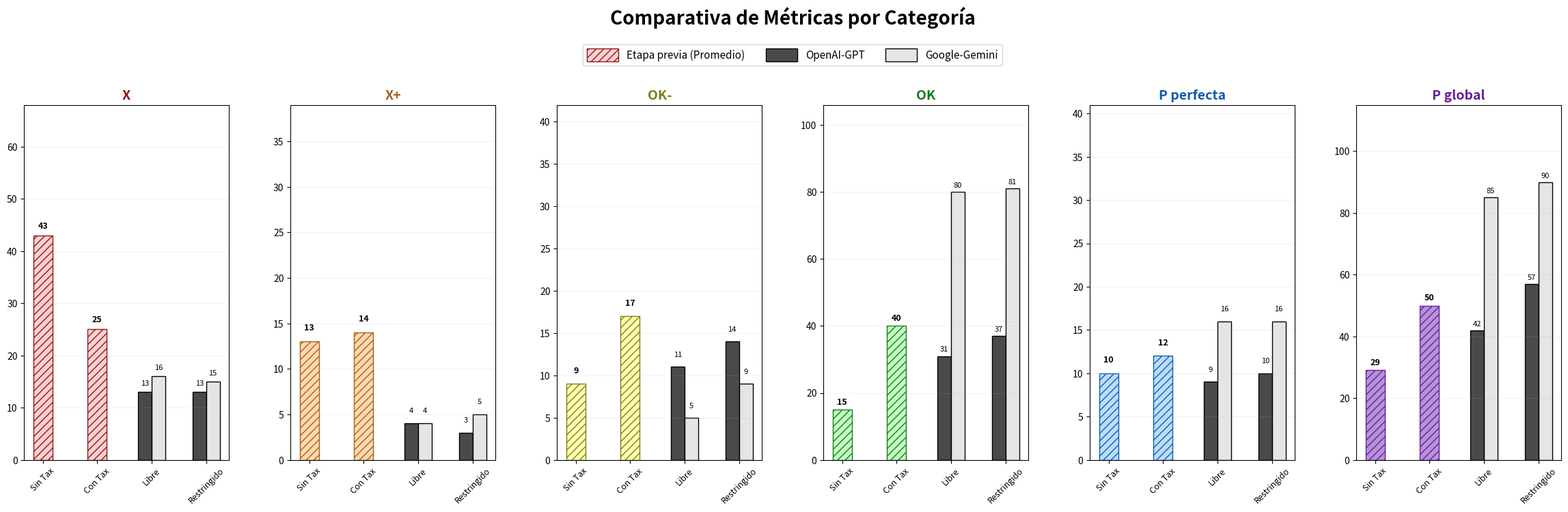

Write Python code to recreate this figure.
import matplotlib.pyplot as plt
import numpy as np
from matplotlib.offsetbox import OffsetImage, AnnotationBbox

# Función para cargar iconos
def get_icon(path, zoom=0.025):
    try:
        return OffsetImage(plt.imread(path), zoom=zoom)
    except:
        return None

# Cargar iconos
icon_gpt = get_icon("logo_gpt.png")
icon_gemini = get_icon("logo_gemini.png")

# Datos
categorias = ['X', 'X+', 'OK-', 'OK', 'P perfecta', 'P global']
pruebas = ['Sin Tax', 'Con Tax', 'Libre', 'Restringido']

gpt_data = np.array([
    [43, 25, 13, 13], [13, 14, 4, 3], [9, 17, 11, 14],
    [15, 40, 31, 37], [10, 12, 9, 10], [29, 50, 42, 57]
])

gemini_data = np.array([
    [43, 25, 16, 15], [13, 14, 4, 5], [9, 17, 5, 9],
    [15, 40, 80, 81], [10, 12, 16, 16], [29, 50, 85, 90]
])

colores_cat = {
    'X': ("#ffcfcf", "#871A1A"), 'X+': ("#ffd8b0", "#a5601b"),
    'OK-': ("#ffffb5", "#7F7F10"), 'OK': ("#c0ffc0", "#1E791E"),
    'P perfecta': ("#bbdcff", "#125da8"), 'P global': ("#b692d8", "#671e9b")
}

color_gpt, color_gemini = "#4A4A4A", "#E5E5E5"

# CONFIGURACIÓN: 1 Fila, 6 Columnas
fig, axes = plt.subplots(1, 6, figsize=(25, 8), sharey=False)

for i, (categoria, ax) in enumerate(zip(categorias, axes)):
    x = np.arange(len(pruebas))
    w_previa, w_comp = 0.35, 0.25
    
    ax.set_title(categoria, fontsize=14, fontweight='bold', color=colores_cat[categoria][1])
    
    # 1. Barras Rayadas (Etapa Previa)
    for j in [0, 1]:
        val = int(round((gpt_data[i][j] + gemini_data[i][j]) / 2))
        lbl = 'Etapa previa (Promedio)' if i == 0 and j == 0 else ""
        ax.bar(x[j], val, w_previa, facecolor=colores_cat[categoria][0], 
               hatch='///', edgecolor=colores_cat[categoria][1], label=lbl)
        ax.text(x[j], val + 1, f'{val}', ha='center', va='bottom', fontsize=9, fontweight='bold')

    # 2. Barras Comparativas con Iconos
    for j in [2, 3]:
        p_gpt, p_gem = x[j] - w_comp/2, x[j] + w_comp/2
        
        # GPT
        lbl_g = 'OpenAI-GPT' if i == 0 and j == 2 else ""
        ax.bar(p_gpt, gpt_data[i][j], w_comp, color=color_gpt, edgecolor='black', label=lbl_g)
        # Gemini
        lbl_m = 'Google-Gemini' if i == 0 and j == 2 else ""
        ax.bar(p_gem, gemini_data[i][j], w_comp, color=color_gemini, edgecolor='black', label=lbl_m)
        
        # Iconos y textos
        y_off = 8
        if icon_gpt: ax.add_artist(AnnotationBbox(icon_gpt, (p_gpt, gpt_data[i][j] + y_off), frameon=False))
        if icon_gemini: ax.add_artist(AnnotationBbox(icon_gemini, (p_gem, gemini_data[i][j] + y_off), frameon=False))
        
        ax.text(p_gpt, gpt_data[i][j] + 1, f'{gpt_data[i][j]}', ha='center', va='bottom', fontsize=8)
        ax.text(p_gem, gemini_data[i][j] + 1, f'{gemini_data[i][j]}', ha='center', va='bottom', fontsize=8)

    # Estética de ejes
    ax.set_xticks(x)
    ax.set_xticklabels(pruebas, fontsize=9, rotation=45)
    ax.set_ylim(0, max(gpt_data[i].max(), gemini_data[i].max()) + 25)
    ax.grid(True, alpha=0.15, axis='y')

# LEYENDA FUERA DEL GRÁFICO (debajo del título principal)
fig.legend(loc='upper center', bbox_to_anchor=(0.5, 0.92), ncol=3, 
           fontsize=11, frameon=True, handlelength=3, handleheight=1.5)

plt.suptitle('Comparativa de Métricas por Categoría', fontsize=20, fontweight='bold', y=0.98)
plt.subplots_adjust(top=0.8, bottom=0.15, wspace=0.3, left=0.05, right=0.95)

plt.show()
